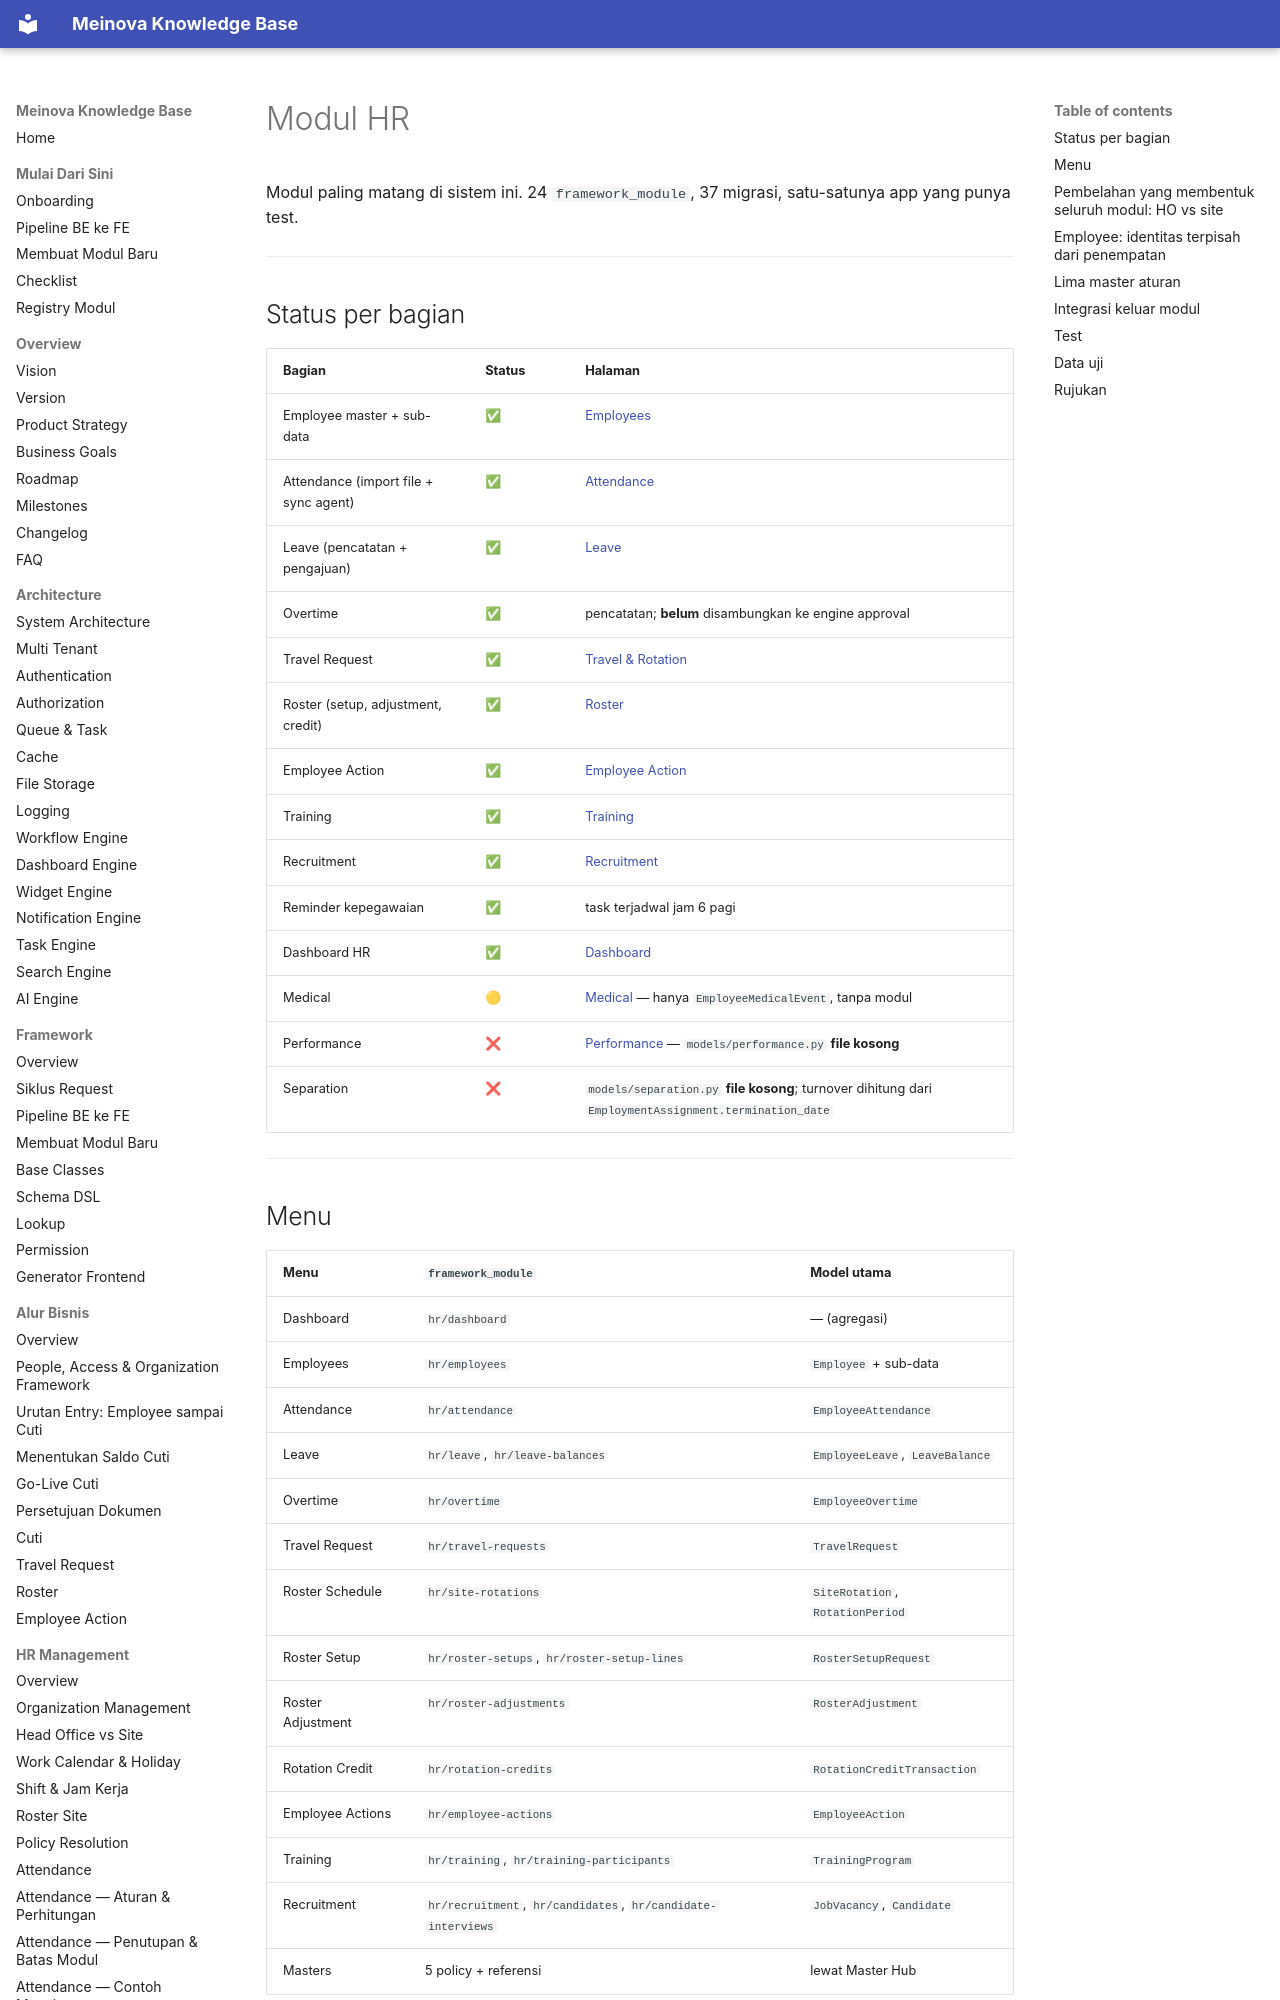

repository: 21bria/meinova-erp-api · page: 03-modules/hr/Overview/index.html · generator: mkdocs

# Modul HR

Modul paling matang di sistem ini. 24 `framework_module`, 37 migrasi, satu-satunya app yang punya test.

---

## Status per bagian

| Bagian | Status | Halaman |
|---|---|---|
| Employee master + sub-data | ✅ | [Employees](Employees.md) |
| Attendance (import file + sync agent) | ✅ | [Attendance](Attendance.md) |
| Leave (pencatatan + pengajuan) | ✅ | [Leave](Leave.md) |
| Overtime | ✅ | pencatatan; **belum** disambungkan ke engine approval |
| Travel Request | ✅ | [Travel & Rotation](Travel-Rotation.md) |
| Roster (setup, adjustment, credit) | ✅ | [Roster](../../09-business-flows/Roster-Management.md) |
| Employee Action | ✅ | [Employee Action](../../09-business-flows/Employee-Action.md) |
| Training | ✅ | [Training](Training.md) |
| Recruitment | ✅ | [Recruitment](Recruitment.md) |
| Reminder kepegawaian | ✅ | task terjadwal jam 6 pagi |
| Dashboard HR | ✅ | [Dashboard](Dashboard.md) |
| Medical | 🟡 | [Medical](Medical.md) — hanya `EmployeeMedicalEvent`, tanpa modul |
| Performance | ❌ | [Performance](Performance.md) — `models/performance.py` **file kosong** |
| Separation | ❌ | `models/separation.py` **file kosong**; turnover dihitung dari `EmploymentAssignment.termination_date` |

---

## Menu

| Menu | `framework_module` | Model utama |
|---|---|---|
| Dashboard | `hr/dashboard` | — (agregasi) |
| Employees | `hr/employees` | `Employee` + sub-data |
| Attendance | `hr/attendance` | `EmployeeAttendance` |
| Leave | `hr/leave`, `hr/leave-balances` | `EmployeeLeave`, `LeaveBalance` |
| Overtime | `hr/overtime` | `EmployeeOvertime` |
| Travel Request | `hr/travel-requests` | `TravelRequest` |
| Roster Schedule | `hr/site-rotations` | `SiteRotation`, `RotationPeriod` |
| Roster Setup | `hr/roster-setups`, `hr/roster-setup-lines` | `RosterSetupRequest` |
| Roster Adjustment | `hr/roster-adjustments` | `RosterAdjustment` |
| Rotation Credit | `hr/rotation-credits` | `RotationCreditTransaction` |
| Employee Actions | `hr/employee-actions` | `EmployeeAction` |
| Training | `hr/training`, `hr/training-participants` | `TrainingProgram` |
| Recruitment | `hr/recruitment`, `hr/candidates`, `hr/candidate-interviews` | `JobVacancy`, `Candidate` |
| Masters | 5 policy + referensi | lewat Master Hub |

Registry lengkap: [Module Registry](../Module-Registry.md).

---
